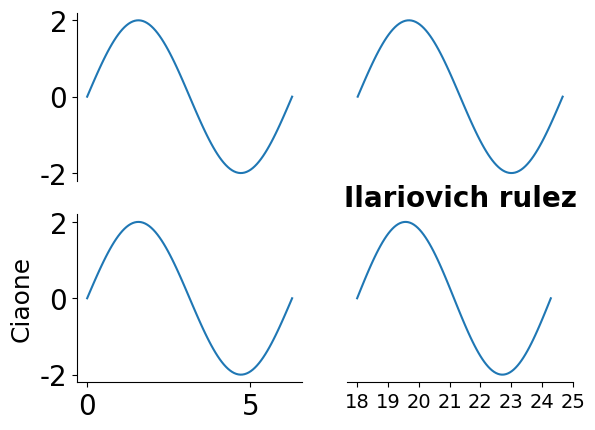

This chart was generated by the following Python code:
"""
Attribution-NonCommercial-ShareAlike 4.0 International (CC BY-NC-SA 4.0)

Copyright (C) 2017 FONDAZIONE ISTITUTO ITALIANO DI TECNOLOGIA
                   E. Balzani, M. Falappa - All rights reserved

@author: edoardo.balzani87@gmail.com; mfalappa@outlook.it

                                Publication:
         An approach to monitoring home-cage behavior in mice that 
                          facilitates data sharing
        
        DOI: 10.1038/nprot.2018.031
          
"""

import matplotlib.pyplot as plt
import numpy as np
from matplotlib.pyplot import show

from matplotlib.font_manager import FontProperties
from matplotlib import rc
from copy import copy
plt.close('all')

rc('font',family='Arial',size=20)
#rc('font',**{'family':'sans-serif','sans-serif':['Helvetica']})
#rc('text', usetex=True)

def ylabel_std(ax,text,family='Times New Roman',
               weight='normal',style='normal',size=18):
    """
        Parameters description:
        =======================
            - text:
            -------
                string, ylabel text
            - family:
            -------
                string, font type 
            - weight:
            -------
                string, choose 'light', 'normal', 'medium', 'semibold', 'bold', 'heavy', 'black'
            - styles:
            -------
                string, choose 'oblique','italic','normal'
            - size:
            -------
                int, font size
    """
    font0 = FontProperties()
    font=font0.copy()
    font.set_family(family)
    font.set_style(style)
    font.set_weight(weight)
    font.set_size(size)
    ax.set_ylabel(text,fontproperties=font)

def xlabel_std(ax,text,family='Times New Roman',
               weight='normal',style='normal',size=18):
    """
        Parameters description:
        =======================
            - text:
            -------
                string, ylabel text
            - family:
            -------
                string, font type 
            - weight:
            -------
                string, choose 'light', 'normal', 'medium', 'semibold', 'bold', 'heavy', 'black'
            - styles:
            -------
                string, choose 'oblique','italic','normal'
            - size:
            -------
                int, font size
    """
    font0 = FontProperties()
    font=font0.copy()
    font.set_family(family)
    font.set_style(style)
    font.set_weight(weight)
    font.set_size(size)
    ax.set_xlabel(text,fontproperties=font)

def xticks_std(ax,tk_pos,tk_lab,family='Times New Roman',
               weight='normal',style='normal',size=14):
    """
        Parameters description:
        =======================
            - text:
            -------
                string, ylabel text
            - family:
            -------
                string, font type 
            - weight:
            -------
                string, choose 'light', 'normal', 'medium', 'semibold', 'bold', 'heavy', 'black'
            - styles:
            -------
                string, choose 'oblique','italic','normal'
            - size:
            -------
                int, font size
    """
    tk_lab = copy(tk_lab)
    font0 = FontProperties()
    font=font0.copy()
    font.set_family(family)
    font.set_style(style)
    font.set_weight(weight)
    font.set_size(size)
    ax.set_xticks(tk_pos)
    ax.set_xticklabels(tk_lab,fontproperties=font)

def yticks_std(ax,tk_pos,tk_lab,family='Times New Roman',
               weight='normal',style='normal',size=14):
    """
        Parameters description:
        =======================
            - text:
            -------
                string, ylabel text
            - family:
            -------
                string, font type 
            - weight:
            -------
                string, choose 'light', 'normal', 'medium', 'semibold', 'bold', 'heavy', 'black'
            - styles:
            -------
                string, choose 'oblique','italic','normal'
            - size:
            -------
                int, font size
    """
    tk_lab = copy(tk_lab)
    font0 = FontProperties()
    font=font0.copy()
    font.set_family(family)
    font.set_style(style)
    font.set_weight(weight)
    font.set_size(size)
    ax.set_yticks(tk_pos)
    ax.set_yticklabels(tk_lab,fontproperties=font)

def legend_std(ax, plt_list,lab_list,family='Times New Roman',
               weight='normal',style='normal',size=18,loc=2):
    "must set line before"
    
    font0 = FontProperties()
    font=font0.copy()
    font.set_family(family)
    font.set_style(style)
    font.set_weight(weight)
    font.set_size(size)
    i=0
    for p in plt_list:
        p.set_label(lab_list[i])
        i+=1
    ax.legend(prop=font,loc=loc)
    
def title_std(ax,text,family='Times New Roman',
               weight='bold',style='normal',size=20):
    """
        Parameters description:
        =======================
            - text:
            -------
                string, ylabel text
            - family:
            -------
                string, font type 
            - weight:
            -------
                string, choose 'light', 'normal', 'medium', 'semibold', 'bold', 'heavy', 'black'
            - styles:
            -------
                string, choose 'oblique','italic','normal'
            - size:
            -------
                int, font size
    """
    font0 = FontProperties()
    font=font0.copy()
    font.set_family(family)
    font.set_style(style)
    font.set_weight(weight)
    font.set_size(size)
    ax.set_title(text,fontproperties=font)
    




def adjust_spines(ax,spines,pos=0):
    for loc, spine in ax.spines.items():
        if loc in spines:
#            spine.set_position(('outward',10)) # outward by 10 points
            spine.set_position(('outward',pos)) # outward by 10 points
        else:
            spine.set_color('none') # don't draw spine

    # turn off ticks where there is no spine
    if 'left' in spines:
        ax.yaxis.set_ticks_position('left')
    else:
        # no yaxis ticks
        ax.yaxis.set_ticks([])

    if 'bottom' in spines:
        ax.xaxis.set_ticks_position('bottom')
    else:
        # no xaxis ticks
        ax.xaxis.set_ticks([])



if __name__ == '__main__':
    fig = plt.figure()
    
    x = np.linspace(0,2*np.pi,100)
    y = 2*np.sin(x)
    
    ax = fig.add_subplot(2,2,1)
    ax.plot(x,y)
    adjust_spines(ax,['left'])
    
    ax = fig.add_subplot(2,2,2)
    ax.plot(x,y)
    adjust_spines(ax,[])
    
    ax = fig.add_subplot(2,2,3)
    ax.plot(x,y)
    adjust_spines(ax,['left','bottom'],pos=0)
    ylabel_std(ax,'Ciaone')
    
    ax = fig.add_subplot(2,2,4)
    ax.plot(x,y)
    adjust_spines(ax,['bottom'])
    xticks_std(ax,range(8),range(8+10,8+8+10))
    title_std(ax,'Ilariovich rulez')
    show()
